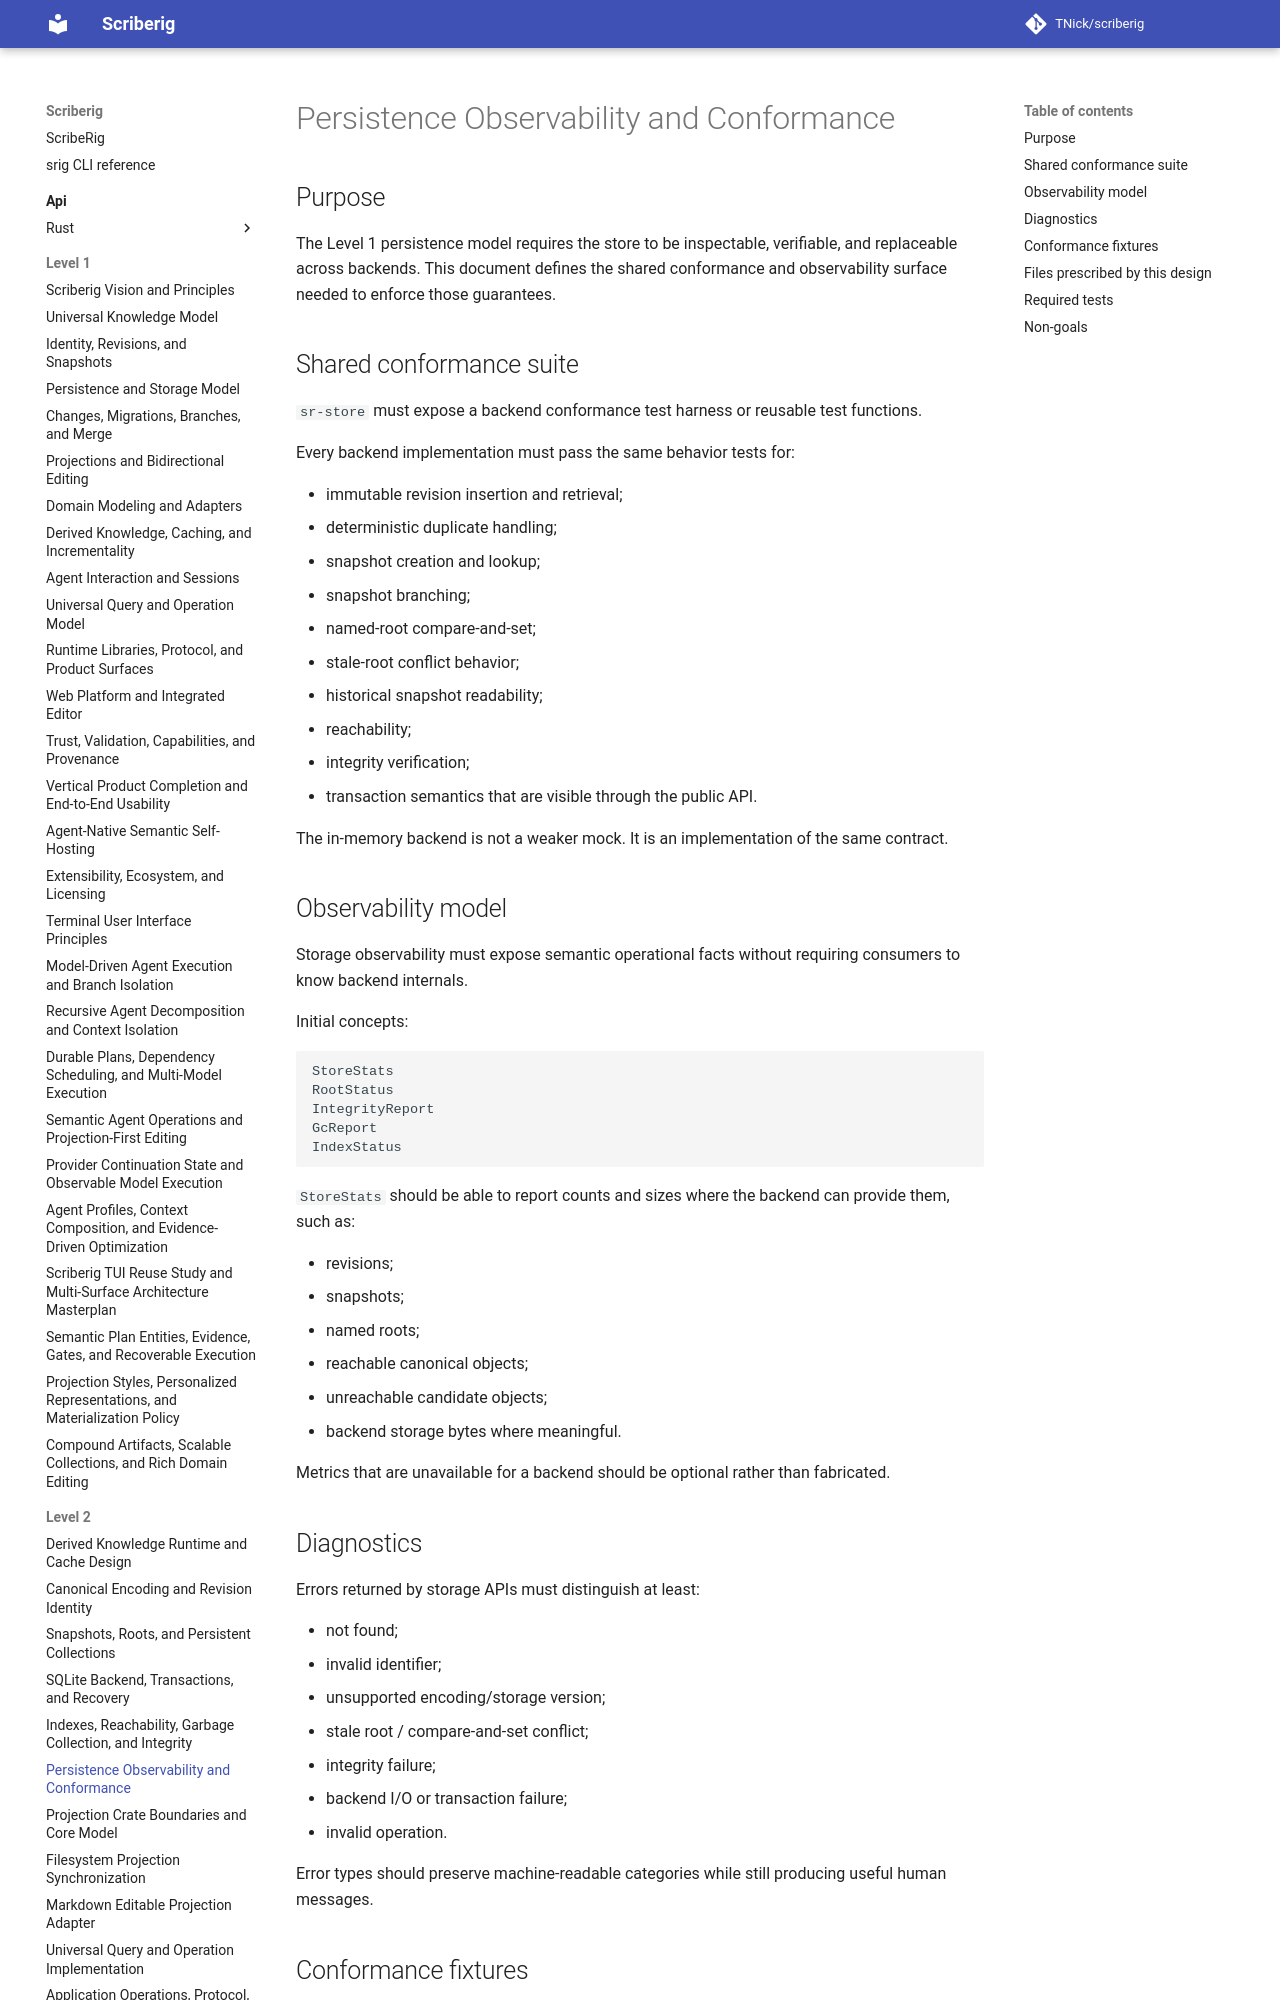

repository: TNick/scriberig · page: level-2/006. persistence observability and conformance/index.html · generator: mkdocs

# Persistence Observability and Conformance

## Purpose

The Level 1 persistence model requires the store to be inspectable, verifiable, and replaceable across backends. This document defines the shared conformance and observability surface needed to enforce those guarantees.
